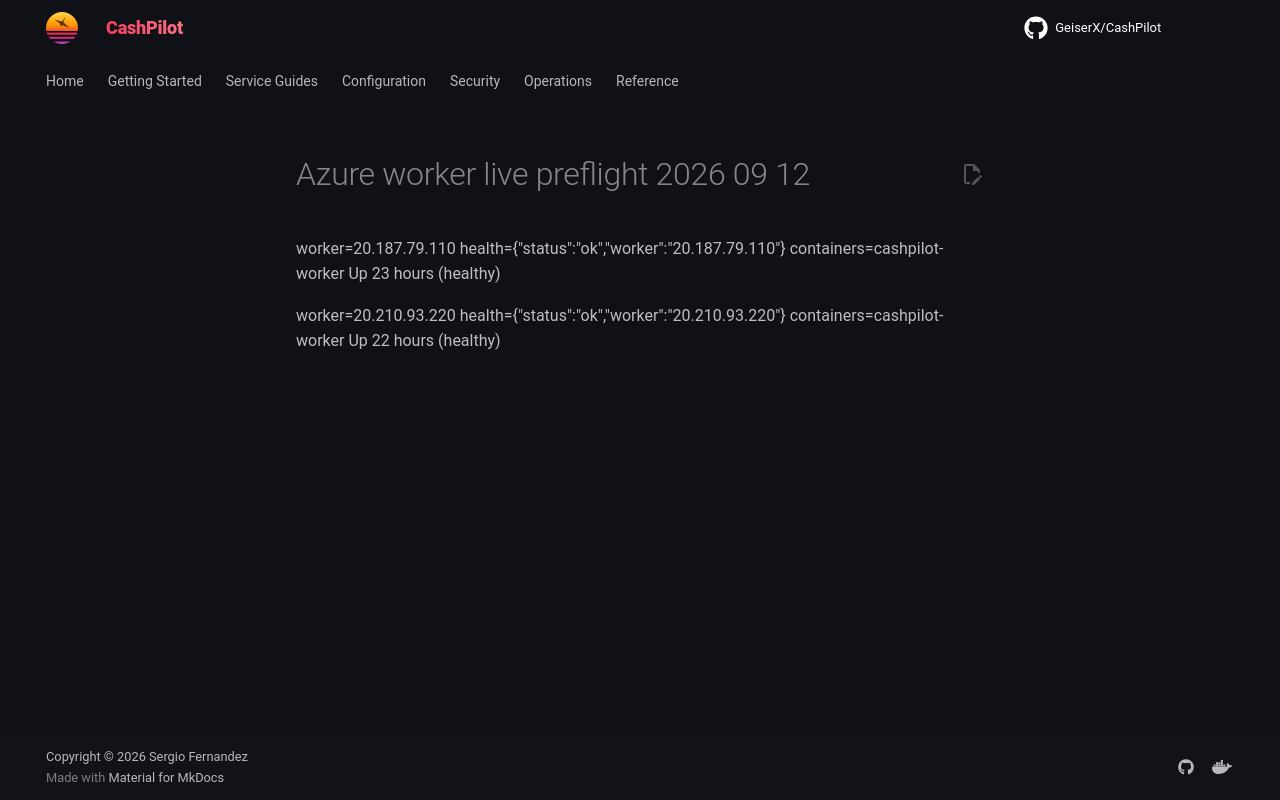

repository: assetforgeai-tech/CashPilot · page: evidence/azure-worker-live-preflight-2026-09-12/index.html · generator: mkdocs

worker=20.187.79.110
health={"status":"ok","worker":"20.187.79.110"}
containers=cashpilot-worker Up 23 hours (healthy)

worker=20.210.93.220
health={"status":"ok","worker":"20.210.93.220"}
containers=cashpilot-worker Up 22 hours (healthy)
